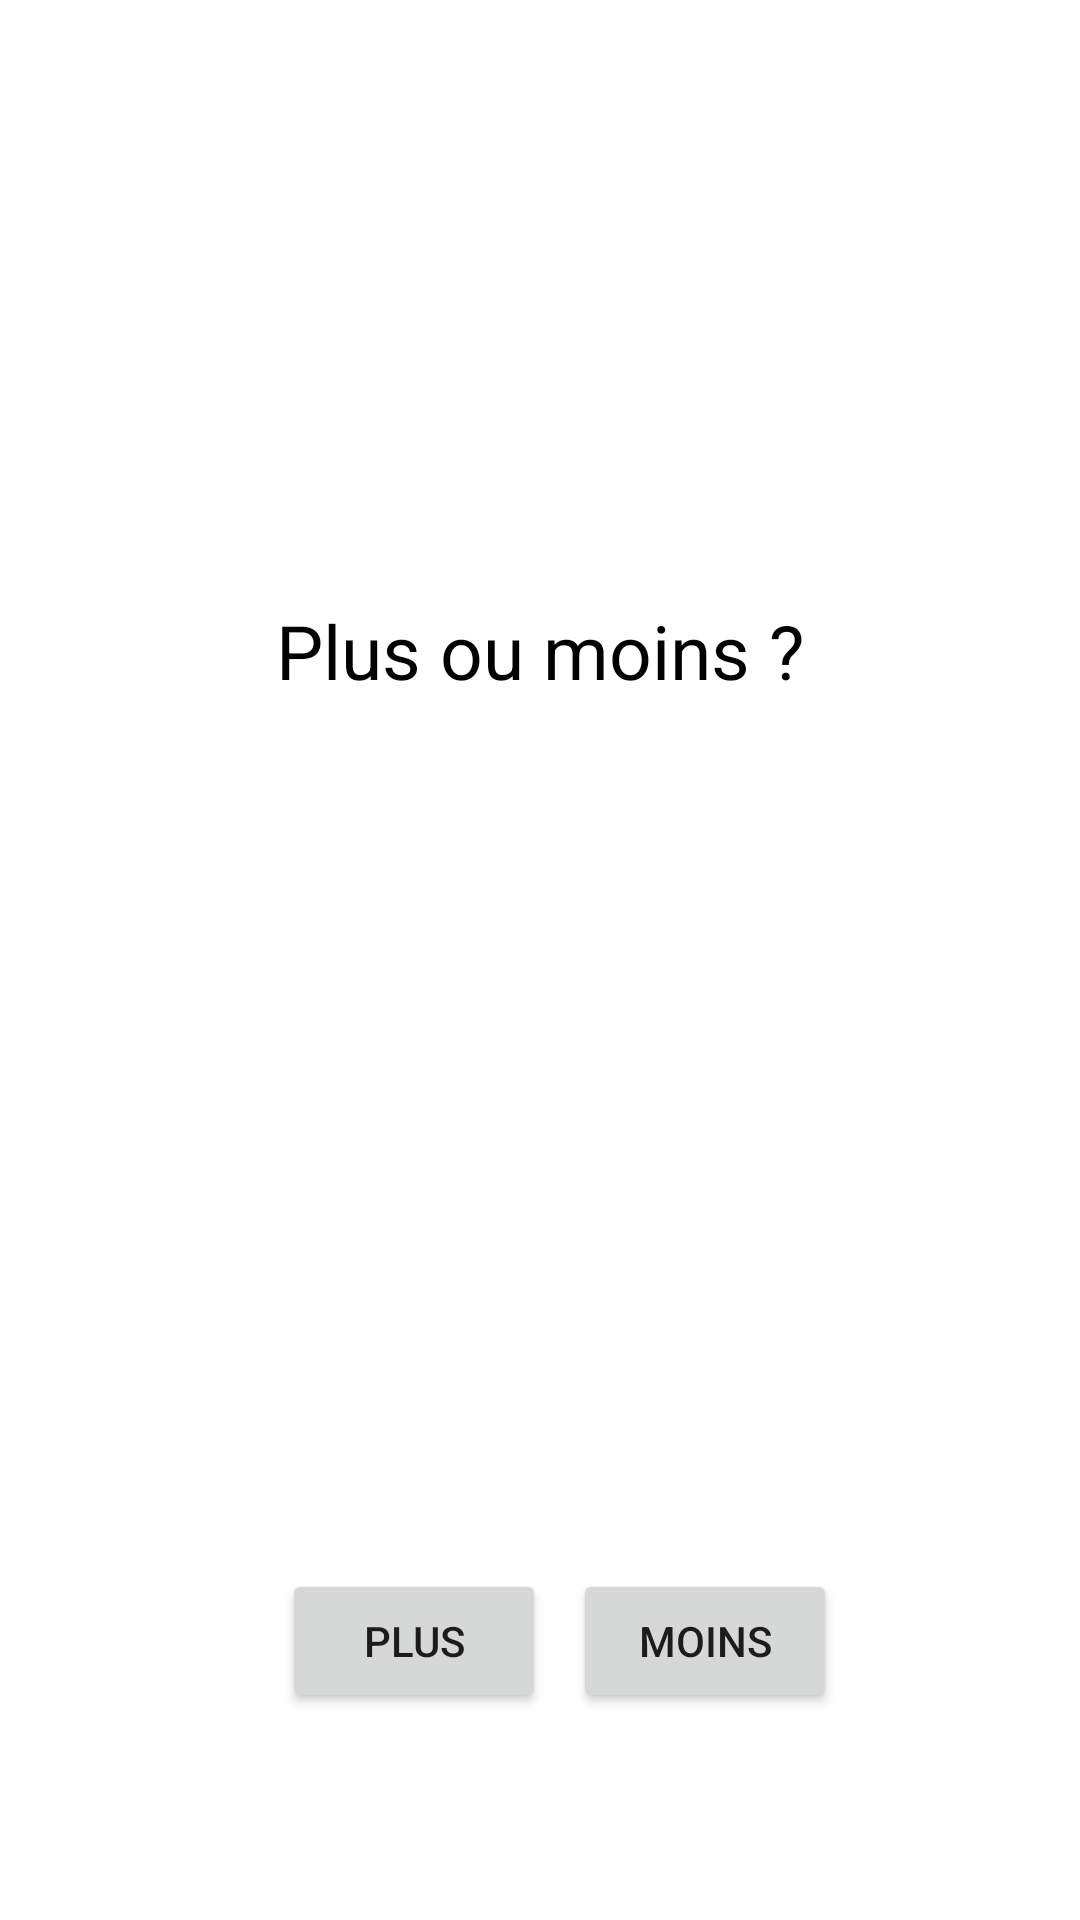

Reconstruct the res/layout file that produces this screen, plus the resources it refers to.
<!-- AndroidManifest.xml: application theme Theme.AppPyramide -->
<!-- res/layout/fragment__plus_ou_moins.xml -->
<?xml version="1.0" encoding="utf-8"?>
<RelativeLayout
    xmlns:android="http://schemas.android.com/apk/res/android"
    xmlns:tools="http://schemas.android.com/tools"
    android:layout_width="match_parent"
    android:layout_height="match_parent"
    tools:context=".Fragment_PlusOuMoins">

    <TextView
        android:id="@+id/nom"
        android:layout_width="161dp"
        android:layout_height="88dp"
        android:layout_alignParentStart="true"
        android:layout_alignParentTop="true"
        android:layout_centerHorizontal="true"
        android:layout_marginStart="124dp"
        android:layout_marginTop="63dp"
        android:text=""
        android:textColor="@color/black"
        android:textSize="25dp"
        />

    <TextView
        android:id="@+id/textv"
        android:layout_width="wrap_content"
        android:layout_height="wrap_content"
        android:layout_alignParentTop="true"
        android:layout_centerHorizontal="true"
        android:layout_marginTop="200dp"
        android:text="Plus ou moins ?"
        android:textColor="@color/black"
        android:textSize="25dp" />

    <TextView
        android:id="@+id/carte_précédente"
        android:layout_width="259dp"
        android:layout_height="84dp"
        android:layout_alignParentStart="true"
        android:layout_alignParentTop="true"
        android:layout_centerHorizontal="true"
        android:layout_marginStart="76dp"
        android:layout_marginTop="315dp"
        android:text=""
        android:textColor="@color/black"
        android:textSize="25dp" />

    <Button
        android:id="@+id/buttonPlus"
        android:layout_width="wrap_content"
        android:layout_height="wrap_content"
        android:layout_alignParentStart="true"
        android:layout_alignParentBottom="true"
        android:layout_marginStart="94dp"
        android:layout_marginBottom="69dp"
        android:text="Plus" />

    <Button
        android:id="@+id/buttonMoins"
        android:layout_width="wrap_content"
        android:layout_height="wrap_content"
        android:layout_alignParentEnd="true"
        android:layout_alignParentBottom="true"
        android:layout_marginEnd="81dp"
        android:layout_marginBottom="69dp"
        android:text="Moins" />


</RelativeLayout>
<!-- resources referenced by this layout -->
<resources>
  <style name="Theme.AppPyramide" parent="Theme.MaterialComponents.DayNight.DarkActionBar">
          
          <item name="colorPrimary">@color/purple_500</item>
          <item name="colorPrimaryVariant">@color/purple_700</item>
          <item name="colorOnPrimary">@color/white</item>
          
          <item name="colorSecondary">@color/teal_200</item>
          <item name="colorSecondaryVariant">@color/teal_700</item>
          <item name="colorOnSecondary">@color/black</item>
          
          <item name="android:statusBarColor" tools:targetApi="l">?attr/colorPrimaryVariant</item>
          
      </style>
  <!-- not gathered from this repository: default colours our renderer supplied (Android Studio template values) -->
  <color name="purple_500">#FF6200EE</color>
  <color name="purple_700">#FF3700B3</color>
  <color name="teal_200">#FF03DAC5</color>
  <color name="teal_700">#FF018786</color>
  <color name="black">#FF000000</color>
  <color name="white">#FFFFFFFF</color>
</resources>
